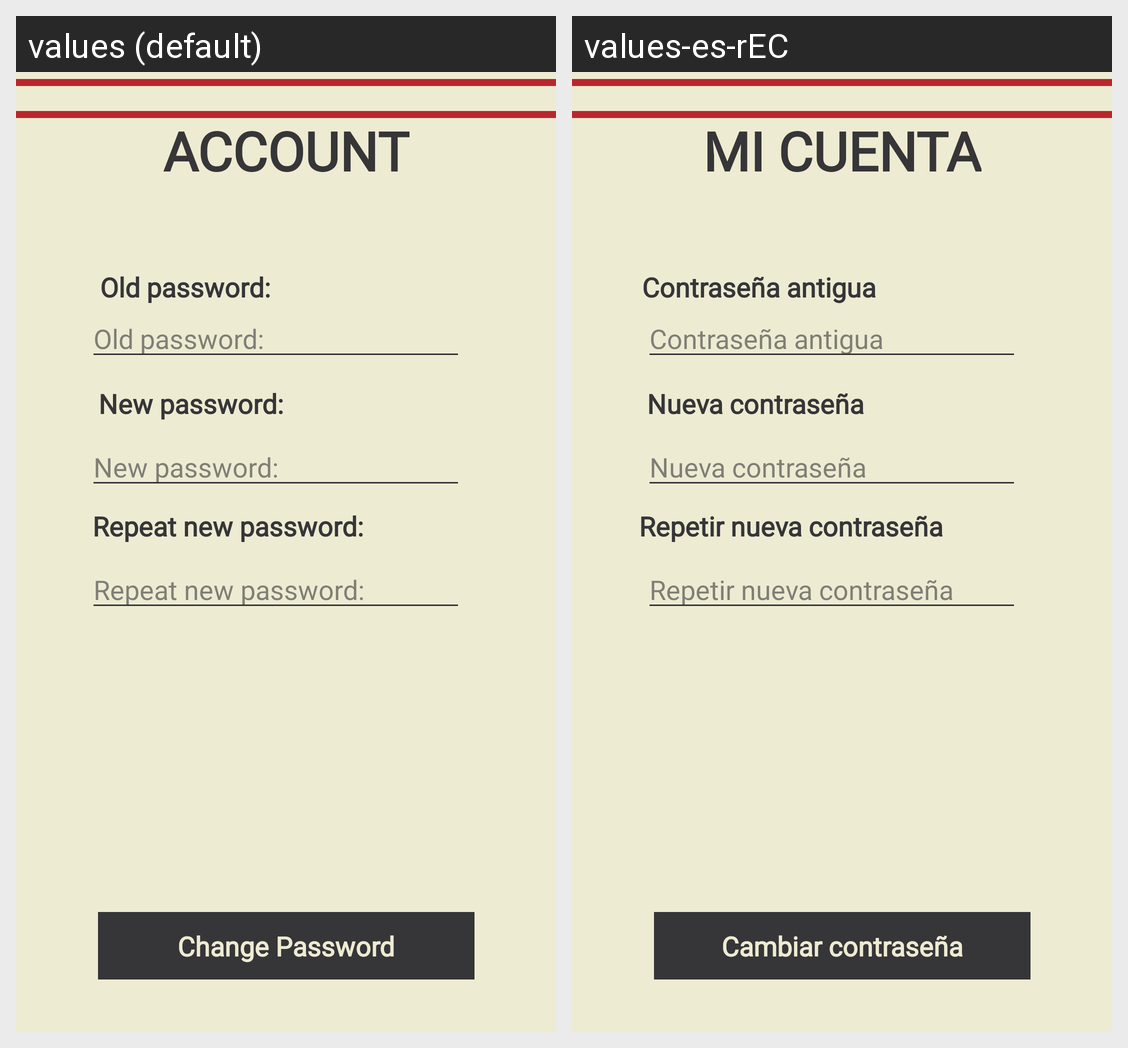

Translations of the strings shown on this Android screen, per locale in the grid:
Android screen res/layout/fragment_account.xml rendered under 2 locales, left to right: values (default), values-es-rEC. Device: Nexus 5 (rendered at 1080×1920; each locale shown at half size, 540×960, under a caption strip naming it); theme AppTheme.
Strings drawn on this screen, with the default value and each locale's value (text and hints the layout hard-codes, and strings that could not be matched under every locale, appear in the picture but are not listed):

change_password
  values: Change Password
  values-es-rEC: Cambiar contraseña

new_password
  values: New password:
  values-es-rEC: Nueva contraseña

repeat_password
  values: Repeat new password:
  values-es-rEC: Repetir nueva contraseña

old_password
  values: Old password:
  values-es-rEC: Contraseña antigua

account
  values: ACCOUNT
  values-es-rEC: MI CUENTA
